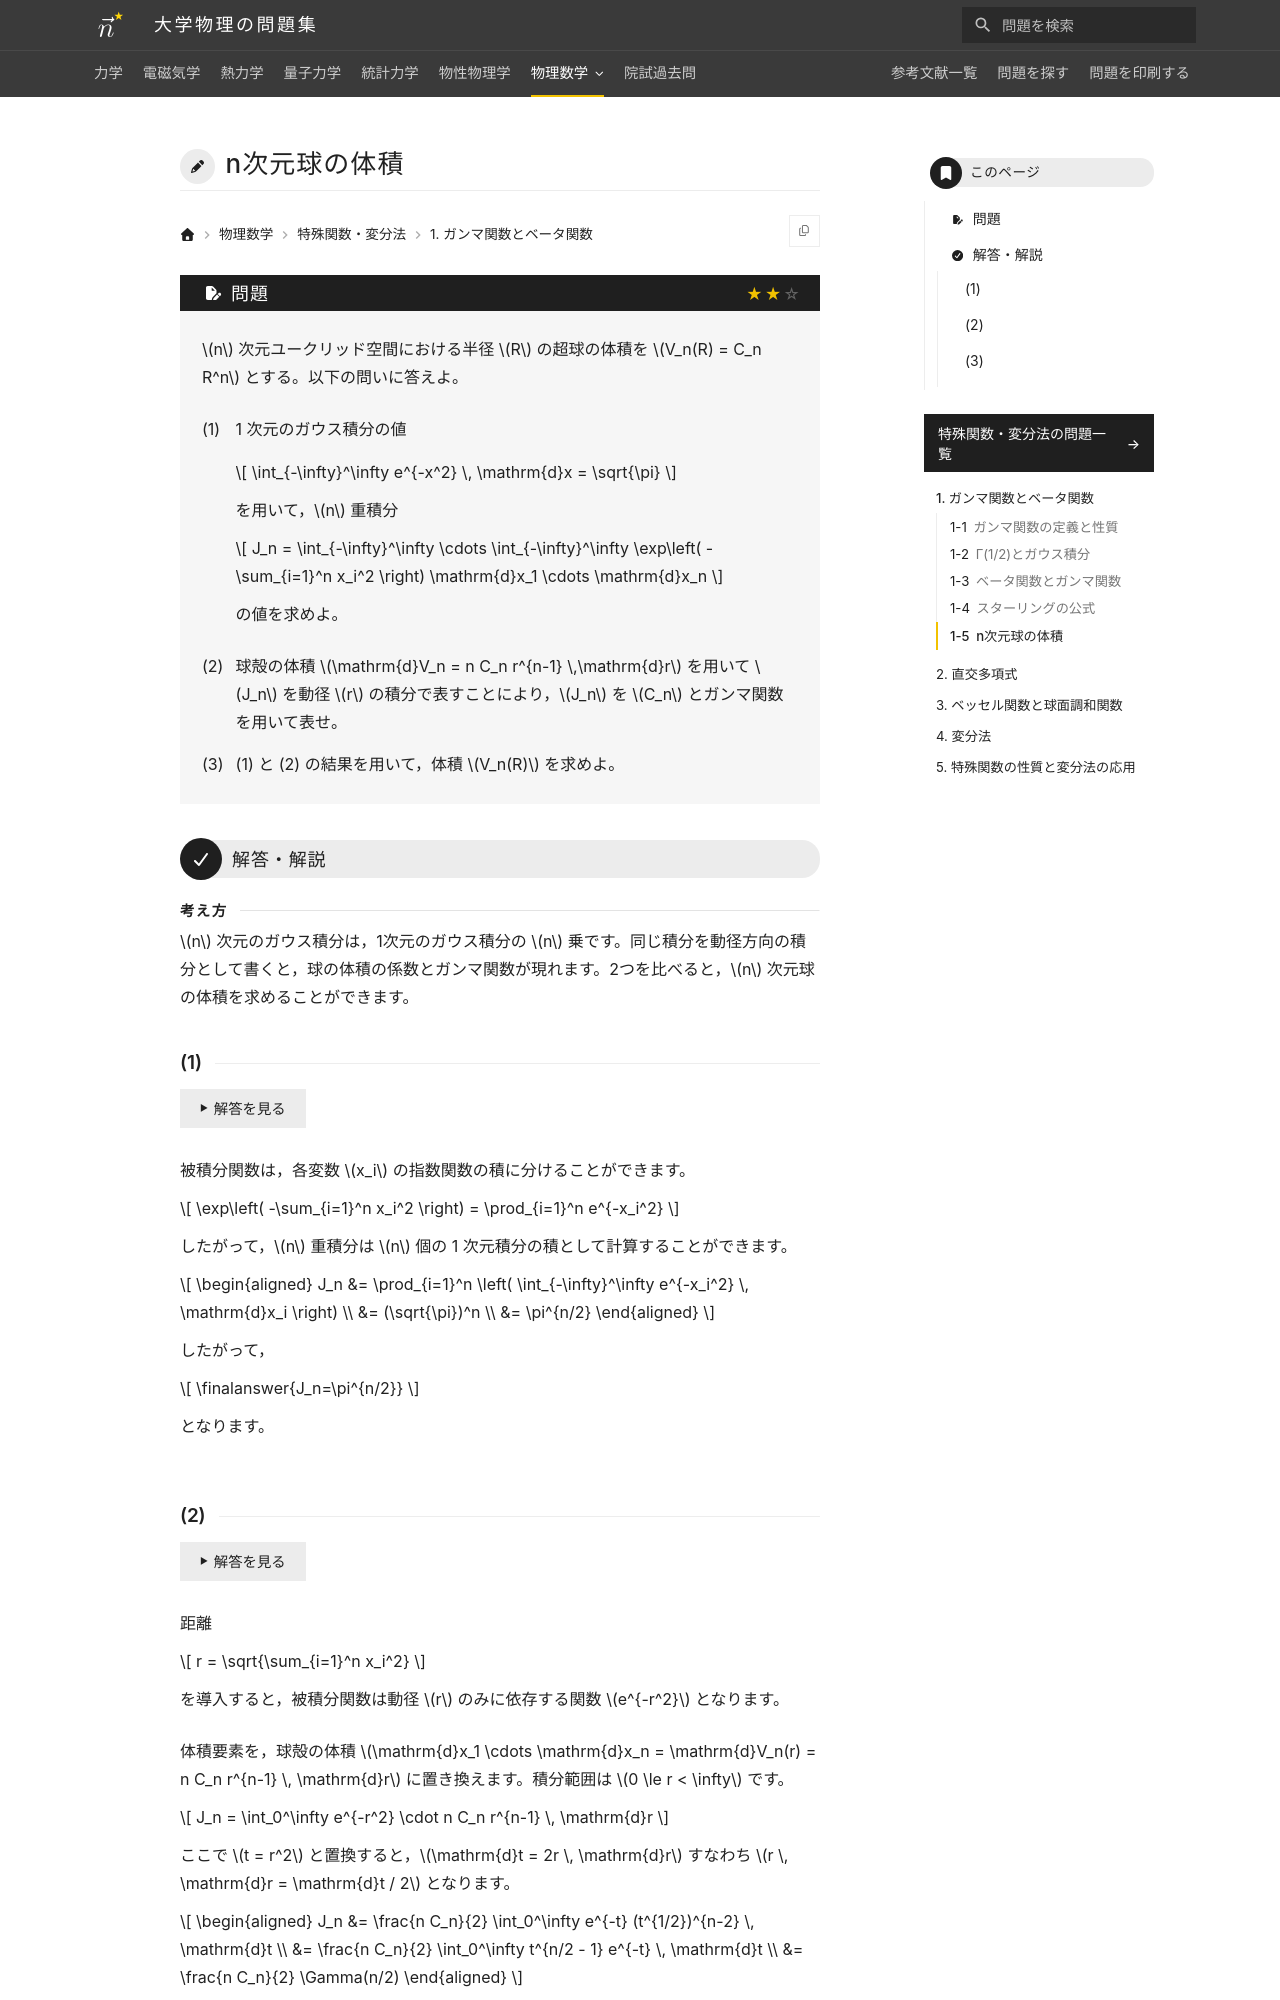

repository: Nanana-2/physics-site · page: 12special_functions/01/01_050/index.html · generator: mkdocs

---
tags:
  - 標準
---

# $n$ 次元球の体積

## 問題
$n$ 次元ユークリッド空間における半径 $R$ の超球の体積を $V_n(R) = C_n R^n$ とする。以下の問いに答えよ。

(1) 1 次元のガウス積分の値 $\int_{-\infty}^\infty e^{-x^2} \, \mathrm{d}x = \sqrt{\pi}$ を用いて，$n$ 重積分

$$
J_n = \int_{-\infty}^\infty \cdots \int_{-\infty}^\infty \exp\left( -\sum_{i=1}^n x_i^2 \right) \mathrm{d}x_1 \cdots \mathrm{d}x_n
$$

の値を求めよ。

(2) 球殻の体積 $\mathrm{d}V_n = n C_n r^{n-1} \,\mathrm{d}r$ を用いて $J_n$ を動径 $r$ の積分で表すことにより，$J_n$ を $C_n$ とガンマ関数を用いて表せ。

(3) (1) と (2) の結果を用いて，体積 $V_n(R)$ を求めよ。

---

## 解答・解説

### (1)
被積分関数は各変数 $x_i$ について独立な指数関数の積に分解できます。

$$
\exp\left( -\sum_{i=1}^n x_i^2 \right) = \prod_{i=1}^n e^{-x_i^2}
$$

したがって，$n$ 重積分は $n$ 個の独立な 1 次元積分の積として計算できます。

$$
\begin{aligned}
J_n &= \prod_{i=1}^n \left( \int_{-\infty}^\infty e^{-x_i^2} \, \mathrm{d}x_i \right) \\
&= (\sqrt{\pi})^n \\
&= \finalanswer{\pi^{n/2}}
\end{aligned}
$$

となります。
